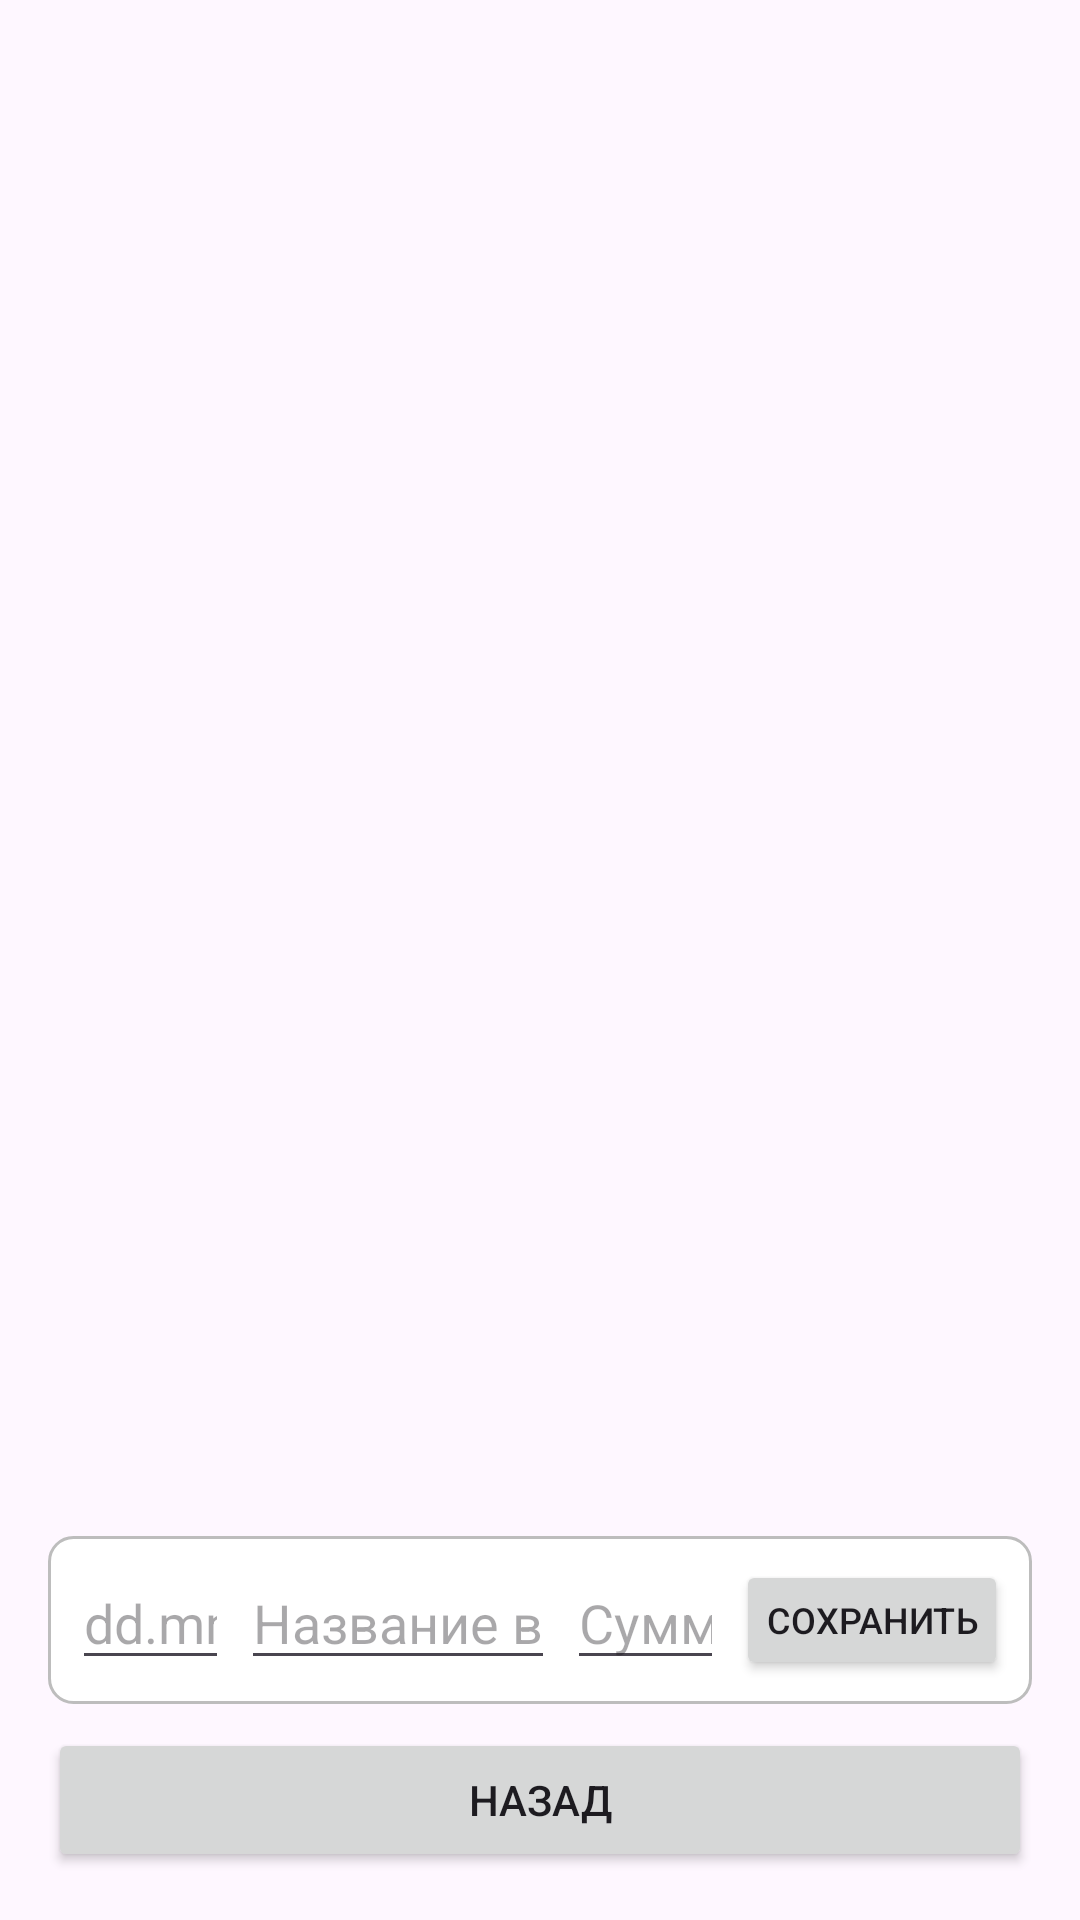

Layout XML and referenced resources for this Android screen:
<!-- AndroidManifest.xml: application theme Theme.Test3 -->
<!-- res/layout/activity_universal_deposits.xml -->
<?xml version="1.0" encoding="utf-8"?>
<LinearLayout xmlns:android="http://schemas.android.com/apk/res/android"
    android:layout_width="match_parent"
    android:layout_height="match_parent"
    android:orientation="vertical"
    android:padding="16dp">

    <TextView
        android:id="@+id/textViewTitle"
        android:layout_width="match_parent"
        android:layout_height="wrap_content"
        android:textSize="20sp"
        android:textStyle="bold"
        android:layout_marginBottom="16dp" />

    <ListView
        android:id="@+id/listViewDeposits"
        android:layout_width="match_parent"
        android:layout_height="0dp"
        android:layout_weight="1" />


    
    


    
    <LinearLayout
        android:layout_width="match_parent"
        android:layout_height="wrap_content"
        android:orientation="horizontal"
        android:gravity="center_vertical"
        android:background="@drawable/rounded_edittext_bg"
        android:padding="8dp">
        

        <EditText
            android:id="@+id/editTextDepositDate"
            android:layout_width="0dp"
            android:layout_height="40dp"
            android:layout_weight="0.25"
            android:hint="dd.mm.yy"
            android:inputType="date"
            android:layout_marginEnd="4dp"/>

        <EditText
            android:id="@+id/editTextDepositName"
            android:layout_width="0dp"
            android:layout_height="40dp"
            android:layout_weight="0.5"
            android:hint="Название взноса"
            android:inputType="text"
            android:layout_marginEnd="4dp"/>

        <EditText
            android:id="@+id/editTextDepositAmount"
            android:layout_width="0dp"
            android:layout_height="40dp"
            android:layout_weight="0.25"
            android:hint="Сумма"
            android:inputType="numberDecimal"
            android:layout_marginEnd="4dp"/>

        <Button
            android:id="@+id/buttonAddDeposit"
            android:layout_width="wrap_content"
            android:layout_height="40dp"
            android:paddingLeft="10dp"
            android:paddingRight="10dp"
            android:textSize="12sp"
            android:text="Сохранить"/>
    </LinearLayout>

    <Button
        android:id="@+id/buttonBack"
        android:layout_width="match_parent"
        android:layout_height="wrap_content"
        android:text="Назад"
        android:layout_marginTop="8dp" />

</LinearLayout>
<!-- resources referenced by this layout -->
<resources>
  <!-- drawable rounded_edittext_bg (drawable) -->
  <shape xmlns:android="http://schemas.android.com/apk/res/android"
      android:shape="rectangle">
      
      <corners android:radius="8dp" />
      
      <solid android:color="#FFFFFF" />
      
      <stroke
          android:width="1dp"
          android:color="#BDBDBD" />
      
      <padding
          android:left="12dp"
          android:top="12dp"
          android:right="12dp"
          android:bottom="12dp" />
  </shape>
  <style name="Theme.Test3" parent="Base.Theme.Test3" />
  <style name="Base.Theme.Test3" parent="Theme.Material3.DayNight.NoActionBar">
          
          
          <item name="android:statusBarColor" tools:targetApi="lollipop">@color/black</item>
          <item name="android:windowLightStatusBar" tools:targetApi="m">true</item>
      </style>
  <color name="black">#FF000000</color>
</resources>
